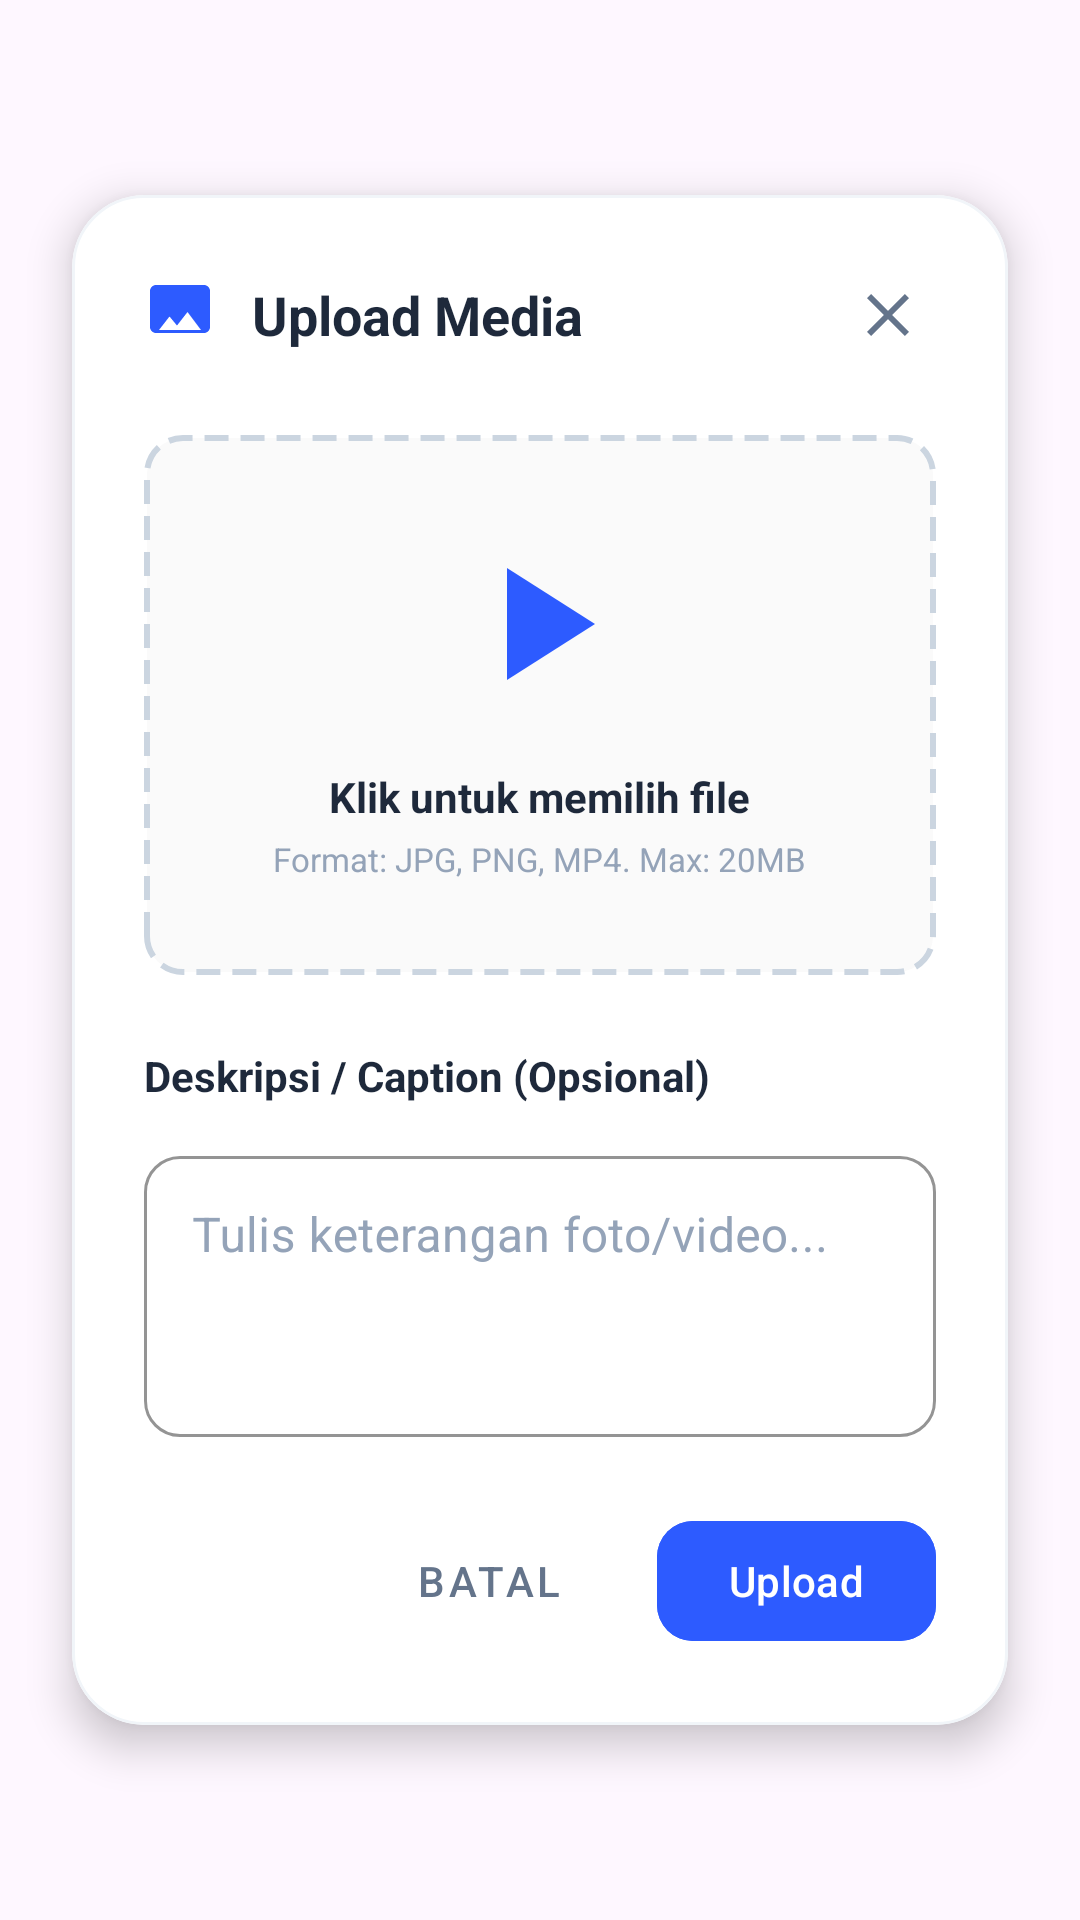

This screen was rendered from an Android layout file. Write that file and the resources it references.
<!-- AndroidManifest.xml: application theme Theme.Darli -->
<!-- res/layout/fragment_add_media.xml -->
<?xml version="1.0" encoding="utf-8"?>
<FrameLayout xmlns:android="http://schemas.android.com/apk/res/android"
    xmlns:app="http://schemas.android.com/apk/res-auto"
    android:layout_width="match_parent"
    android:layout_height="match_parent"
    android:background="@drawable/bg_gradient_black_overlay">

    <com.google.android.material.card.MaterialCardView
        android:layout_width="match_parent"
        android:layout_height="wrap_content"
        android:layout_gravity="center"
        android:layout_margin="24dp"
        app:cardBackgroundColor="@color/bg_card"
        app:cardCornerRadius="24dp"
        app:cardElevation="8dp"
        app:strokeColor="@color/border_subtle"
        app:strokeWidth="1dp">

        <LinearLayout
            android:layout_width="match_parent"
            android:layout_height="wrap_content"
            android:orientation="vertical"
            android:padding="24dp">

            
            <RelativeLayout
                android:layout_width="match_parent"
                android:layout_height="wrap_content"
                android:layout_marginBottom="24dp">

                <ImageView
                    android:id="@+id/ivHeaderIcon"
                    android:layout_width="24dp"
                    android:layout_height="24dp"
                    android:src="@drawable/ic_gallery"
                    android:layout_alignParentStart="true"
                    android:layout_centerVertical="true"
                    app:tint="@color/web_primary" />

                <TextView
                    android:layout_width="wrap_content"
                    android:layout_height="wrap_content"
                    android:layout_toEndOf="@id/ivHeaderIcon"
                    android:layout_marginStart="12dp"
                    android:layout_centerVertical="true"
                    android:text="Upload Media"
                    android:textColor="@color/text_heading"
                    android:textSize="18sp"
                    android:textStyle="bold" />

                <ImageButton
                    android:id="@+id/btnClose"
                    android:layout_width="32dp"
                    android:layout_height="32dp"
                    android:layout_alignParentEnd="true"
                    android:layout_centerVertical="true"
                    android:background="?attr/selectableItemBackgroundBorderless"
                    android:src="@drawable/ic_close"
                    app:tint="@color/text_body_secondary" />
            </RelativeLayout>

            
            <FrameLayout
                android:id="@+id/flFilePicker"
                android:layout_width="match_parent"
                android:layout_height="180dp"
                android:background="@drawable/bg_dashed_border"
                android:layout_marginBottom="24dp">

                <LinearLayout
                    android:id="@+id/llPrompt"
                    android:layout_width="wrap_content"
                    android:layout_height="wrap_content"
                    android:layout_gravity="center"
                    android:gravity="center"
                    android:orientation="vertical">

                    <ImageView
                        android:layout_width="64dp"
                        android:layout_height="64dp"
                        android:src="@drawable/ic_play" 
                        app:tint="@color/web_primary" />

                    <TextView
                        android:layout_width="wrap_content"
                        android:layout_height="wrap_content"
                        android:text="Klik untuk memilih file"
                        android:textColor="@color/text_heading"
                        android:textSize="14sp"
                        android:textStyle="bold"
                        android:layout_marginTop="16dp" />

                    <TextView
                        android:layout_width="wrap_content"
                        android:layout_height="wrap_content"
                        android:text="Format: JPG, PNG, MP4. Max: 20MB"
                        android:textColor="@color/text_hint_muted"
                        android:textSize="11sp"
                        android:layout_marginTop="4dp" />
                </LinearLayout>

                <ImageView
                    android:id="@+id/ivPreview"
                    android:layout_width="match_parent"
                    android:layout_height="match_parent"
                    android:scaleType="centerCrop"
                    android:visibility="gone" />
                
                <ImageView
                    android:id="@+id/ivVideoIcon"
                    android:layout_width="48dp"
                    android:layout_height="48dp"
                    android:layout_gravity="center"
                    android:src="@drawable/ic_play"
                    android:visibility="gone"
                    app:tint="@color/white" />
            </FrameLayout>

            
            <TextView
                android:layout_width="wrap_content"
                android:layout_height="wrap_content"
                android:text="Deskripsi / Caption (Opsional)"
                android:textColor="@color/text_heading"
                android:textStyle="bold"
                android:textSize="14sp"
                android:layout_marginBottom="12dp" />

            <com.google.android.material.textfield.TextInputLayout
                android:layout_width="match_parent"
                android:layout_height="wrap_content"
                app:boxCornerRadiusTopStart="12dp"
                app:boxCornerRadiusTopEnd="12dp"
                app:boxCornerRadiusBottomStart="12dp"
                app:boxCornerRadiusBottomEnd="12dp"
                android:textColorHint="@color/text_hint_muted"
                app:hintTextColor="@color/web_primary"
                app:boxStrokeColor="@color/web_primary"
                style="@style/Widget.MaterialComponents.TextInputLayout.OutlinedBox"
                android:layout_marginBottom="24dp">

                <com.google.android.material.textfield.TextInputEditText
                    android:id="@+id/etCaption"
                    android:layout_width="match_parent"
                    android:layout_height="wrap_content"
                    android:minLines="3"
                    android:gravity="top"
                    android:hint="Tulis keterangan foto/video..."
                    android:textColor="@color/text_heading"
                    android:inputType="textMultiLine"/>
            </com.google.android.material.textfield.TextInputLayout>

            
            <LinearLayout
                android:layout_width="match_parent"
                android:layout_height="wrap_content"
                android:gravity="end"
                android:orientation="horizontal">

                <com.google.android.material.button.MaterialButton
                    android:id="@+id/btnCancel"
                    style="@style/Widget.MaterialComponents.Button.TextButton"
                    android:layout_width="wrap_content"
                    android:layout_height="wrap_content"
                    android:layout_marginEnd="12dp"
                    android:text="Batal"
                    android:textColor="@color/text_body_secondary" />

                <com.google.android.material.button.MaterialButton
                    android:id="@+id/btnUpload"
                    android:layout_width="wrap_content"
                    android:layout_height="wrap_content"
                    android:text="Upload"
                    android:textColor="@color/white"
                    app:cornerRadius="12dp"
                    android:backgroundTint="@color/web_primary" />
            </LinearLayout>

        </LinearLayout>
    </com.google.android.material.card.MaterialCardView>

    <FrameLayout
        android:id="@+id/flLoading"
        android:layout_width="match_parent"
        android:layout_height="match_parent"
        android:background="@color/white_opacity_15"
        android:visibility="gone">
        <ProgressBar
            android:layout_width="wrap_content"
            android:layout_height="wrap_content"
            android:layout_gravity="center"
            android:indeterminateTint="@color/web_primary" />
    </FrameLayout>

</FrameLayout>
<!-- resources referenced by this layout -->
<resources>
  <color name="bg_card">#FFFFFF</color>
  <color name="border_subtle">#F1F5F9</color>
  <color name="text_body_secondary">#64748B</color>
  <color name="text_heading">#1E293B</color>
  <color name="text_hint_muted">#94A3B8</color>
  <color name="web_primary">#2D5BFF</color>
  <color name="white">#FFFFFF</color>
  <color name="white_opacity_15">#26FFFFFF</color>
  <!-- drawable bg_dashed_border (drawable) -->
  <?xml version="1.0" encoding="utf-8"?>
  <shape xmlns:android="http://schemas.android.com/apk/res/android"
      android:shape="rectangle">
      <solid android:color="#FAFAFA" />
      <stroke
          android:width="2dp"
          android:color="#CBD5E0"
          android:dashWidth="8dp"
          android:dashGap="4dp" />
      <corners android:radius="12dp" />
  </shape>
  <!-- drawable ic_close (drawable) -->
  <vector xmlns:android="http://schemas.android.com/apk/res/android"
      android:width="24dp"
      android:height="24dp"
      android:viewportWidth="24.0"
      android:viewportHeight="24.0"
      android:tint="#FFFFFF">
    <path
        android:fillColor="#FF000000"
        android:pathData="M19,6.41L17.59,5 12,10.59 6.41,5 5,6.41 10.59,12 5,17.59 6.41,19 12,13.41 17.59,19 19,17.59 13.41,12z"/>
  </vector>
  <!-- drawable ic_gallery (drawable) -->
  <vector xmlns:android="http://schemas.android.com/apk/res/android"
      android:width="24dp"
      android:height="24dp"
      android:viewportWidth="24"
      android:viewportHeight="24">
      <path
          android:fillColor="#000000"
          android:pathData="M22,16V4c0,-1.1 -0.9,-2 -2,-2H4c-1.1,0 -2,0.9 -2,2v12c0,1.1 0.9,2 2,2h16c1.1,0 2,-0.9 2,-2zM8.5,12.5l2.5,3.01L14.5,11l4.5,6H5l3.5,-4.5z" />
  </vector>
  <!-- drawable ic_play (drawable) -->
  <vector xmlns:android="http://schemas.android.com/apk/res/android"
      android:width="24dp"
      android:height="24dp"
      android:viewportWidth="24.0"
      android:viewportHeight="24.0"
      android:tint="#FFFFFF">
    <path
        android:fillColor="#FF000000"
        android:pathData="M8,5v14l11,-7z"/>
  </vector>
  <style name="Theme.Darli" parent="Theme.Material3.DayNight.NoActionBar">
          <item name="colorPrimary">@color/blue_primary</item>
          <item name="colorPrimaryVariant">@color/blue_dark</item>
          <item name="colorOnPrimary">@color/white</item>
          <item name="colorSecondary">@color/blue_accent</item>
          <item name="colorSecondaryVariant">@color/blue_light</item>
          <item name="colorOnSecondary">@color/white</item>
          <item name="android:statusBarColor">@color/blue_dark</item>
          <item name="android:windowLightStatusBar">false</item>
      </style>
  <color name="blue_primary">#2196F3</color>
  <color name="blue_dark">#1976D2</color>
  <color name="blue_accent">#03A9F4</color>
  <color name="blue_light">#64B5F6</color>
</resources>
